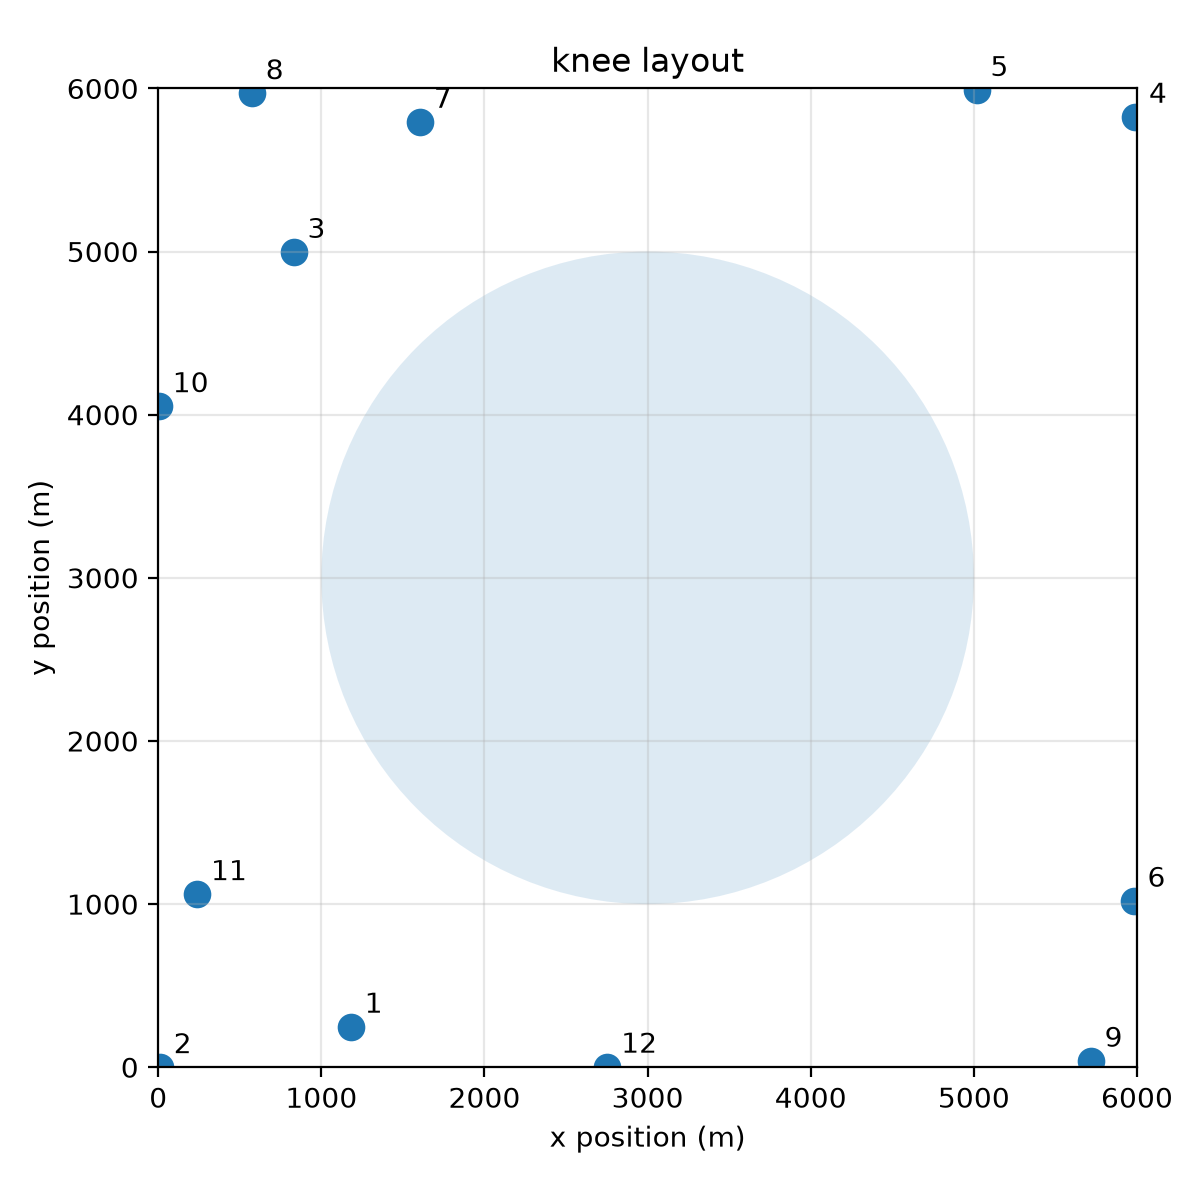

The table this chart was drawn from, first rows:
turbine, x_m, y_m
1, 1180, 249
2, 10.04, 1.061
3, 829.9, 4998
4, 5988, 5827
5, 5016, 5990
6, 5979, 1021
7, 1605, 5796
8, 573.9, 5971
9, 5716, 39.76
10, 3.699, 4053
11, 238.4, 1062
12, 2753, 3.992
